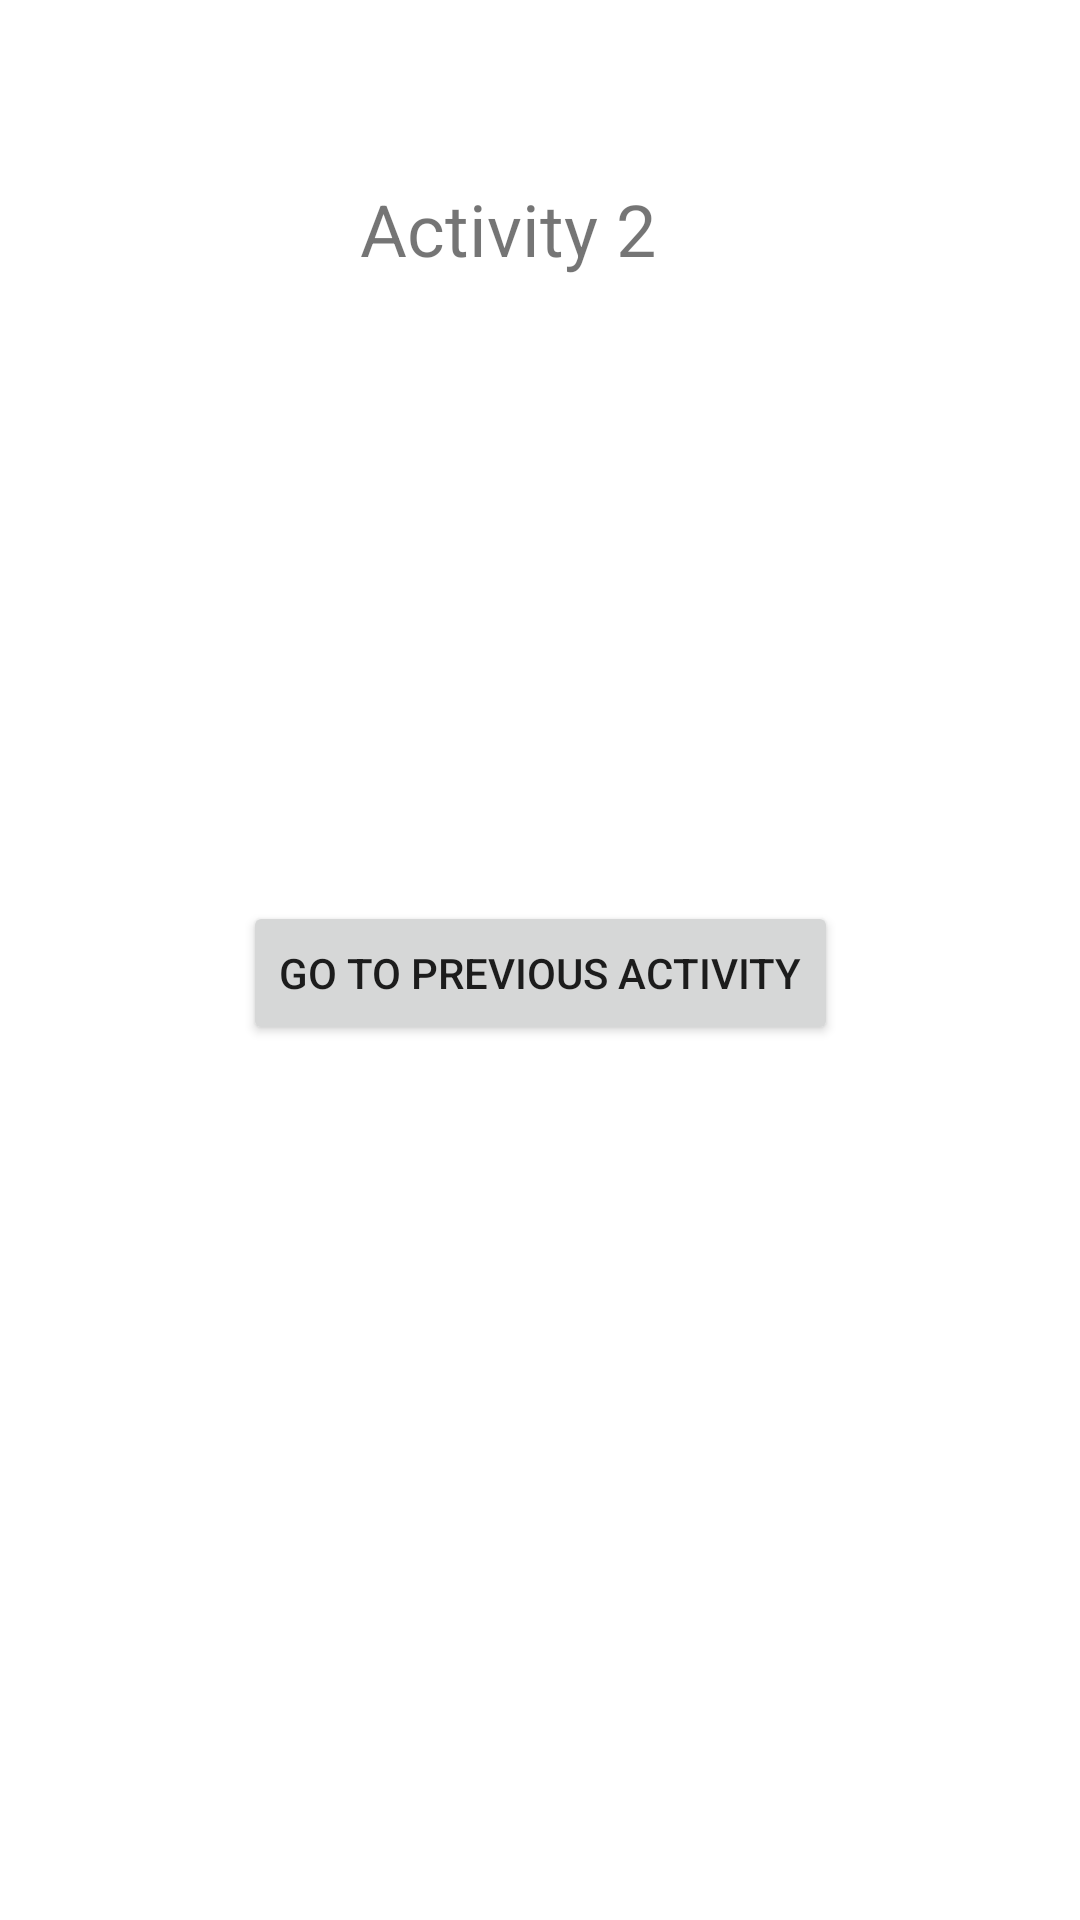

The Android layout XML behind this screen, and the referenced resources:
<!-- AndroidManifest.xml: activity theme Theme.MyApplication -->
<!-- res/layout/activity_second.xml -->
<?xml version="1.0" encoding="utf-8"?>
<androidx.constraintlayout.widget.ConstraintLayout
        xmlns:android="http://schemas.android.com/apk/res/android"
        xmlns:tools="http://schemas.android.com/tools"
        xmlns:app="http://schemas.android.com/apk/res-auto"
        android:id="@+id/main"
        android:layout_width="match_parent"
        android:layout_height="match_parent"
        tools:context=".SecondActivity" android:visibility="visible">

    <TextView
            android:text="@string/Activity2"
            android:layout_width="164dp"
            android:layout_height="182dp" android:id="@+id/textView4"
            android:textSize="24sp" app:layout_constraintTop_toTopOf="parent"
            app:layout_constraintStart_toStartOf="parent" android:layout_marginTop="60dp"
            android:layout_marginStart="120dp"/>
    <Button
            android:text="@string/ab2"
            android:layout_width="wrap_content"
            android:layout_height="wrap_content" android:id="@+id/buttoninsecond"
            app:layout_constraintTop_toBottomOf="@+id/textView4"
            app:layout_constraintBottom_toBottomOf="parent" app:layout_constraintStart_toStartOf="parent"
            app:layout_constraintEnd_toEndOf="parent"
            app:layout_constraintVertical_bias="0.167"/>
</androidx.constraintlayout.widget.ConstraintLayout>
<!-- resources referenced by this layout -->
<resources>
  <string name="Activity2">Activity 2</string>
  <string name="ab2">Go to previous activity</string>
  <style name="Theme.MyApplication" parent="Theme.MaterialComponents.DayNight.NoActionBar">
          
      </style>
</resources>
